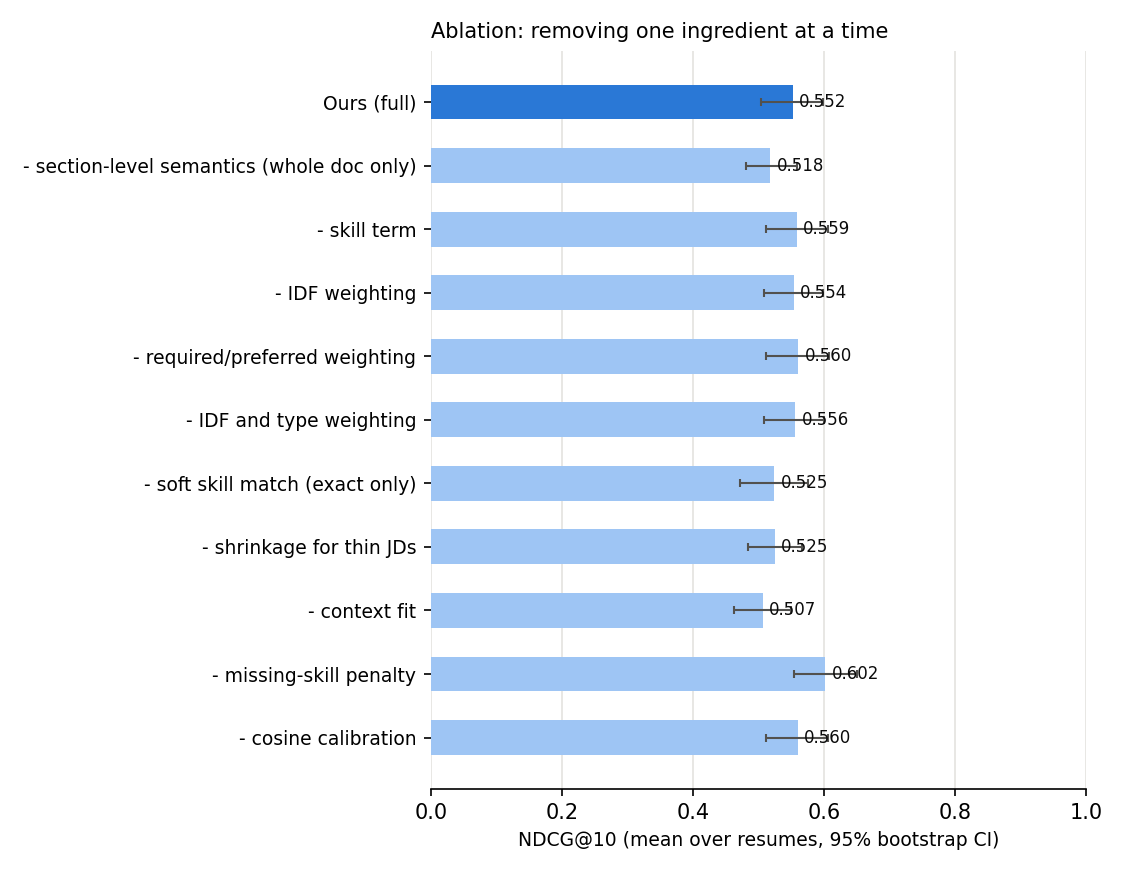

Values plotted in this chart, from the file beside it:
variant, ndcg10, delta, p10, mrr
Ours (full), 0.5524, 0.0, 0.3575, 0.7892
- section-level semantics (whole doc onl…, 0.5182, -0.0342, 0.3125, 0.8086
- skill term, 0.5586, 0.0062, 0.38, 0.7021
- IDF weighting, 0.554, 0.0016, 0.3625, 0.7892
- required/preferred weighting, 0.5605, 0.0081, 0.37, 0.7844
- IDF and type weighting, 0.5564, 0.004, 0.3675, 0.7886
- soft skill match (exact only), 0.5246, -0.0278, 0.34, 0.754
- shrinkage for thin JDs, 0.525, -0.0274, 0.34, 0.7717
- context fit, 0.5066, -0.0457, 0.3225, 0.7207
- missing-skill penalty, 0.602, 0.0497, 0.4025, 0.7821
- cosine calibration, 0.5599, 0.0075, 0.3725, 0.7538
